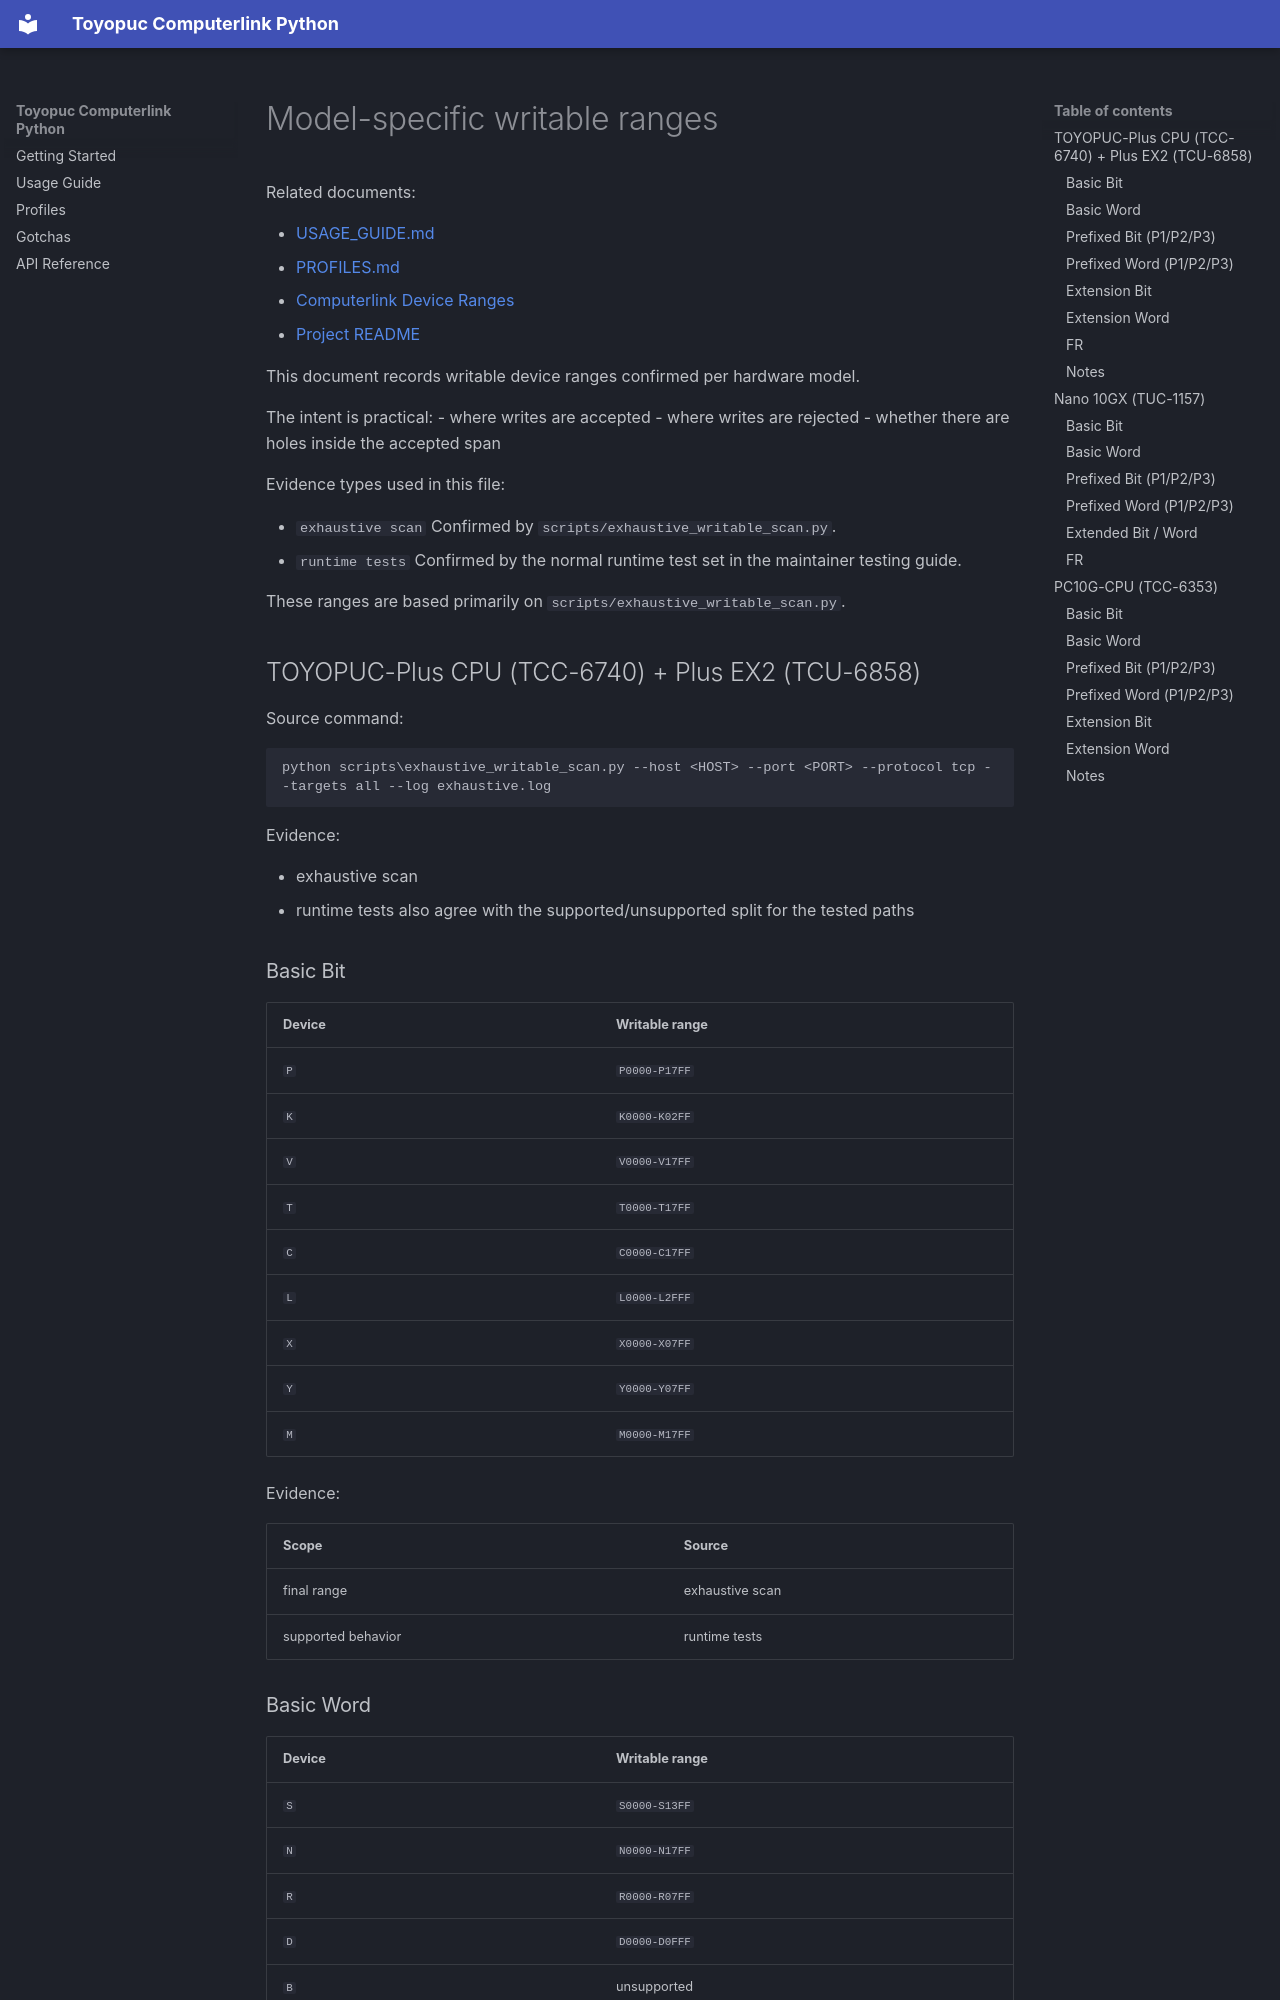

repository: fa-yoshinobu/plc-comm-computerlink-python · page: maintainer/MODEL_RANGES_EVIDENCE/index.html · generator: mkdocs

# Model-specific writable ranges

Related documents:

- [USAGE_GUIDE.md](../user/USAGE_GUIDE.md)
- [PROFILES.md](../user/PROFILES.md)
- [Computerlink Device Ranges](https://plc-comm-docs-site.fa-labo.com/plc-setup/computerlink/device-ranges/)
- [Project README](https://github.com/fa-yoshinobu/plc-comm-computerlink-python/blob/main/README.md)

This document records writable device ranges confirmed per hardware model.

The intent is practical:
- where writes are accepted
- where writes are rejected
- whether there are holes inside the accepted span

Evidence types used in this file:

- `exhaustive scan`
  Confirmed by `scripts/exhaustive_writable_scan.py`.
- `runtime tests`
  Confirmed by the normal runtime test set in the maintainer testing guide.

These ranges are based primarily on `scripts/exhaustive_writable_scan.py`.

## TOYOPUC-Plus CPU (TCC-6740) + Plus EX2 (TCU-6858)

Source command:

```bash
python scripts\exhaustive_writable_scan.py --host <HOST> --port <PORT> --protocol tcp --targets all --log exhaustive.log
```

Evidence:

- exhaustive scan
- runtime tests also agree with the supported/unsupported split for the tested paths

### Basic Bit

| Device | Writable range |
| --- | --- |
| `P` | `P0000-P17FF` |
| `K` | `K0000-K02FF` |
| `V` | `V0000-V17FF` |
| `T` | `T0000-T17FF` |
| `C` | `C0000-C17FF` |
| `L` | `L0000-L2FFF` |
| `X` | `X0000-X07FF` |
| `Y` | `Y0000-Y07FF` |
| `M` | `M0000-M17FF` |

Evidence:

| Scope | Source |
| --- | --- |
| final range | exhaustive scan |
| supported behavior | runtime tests |
